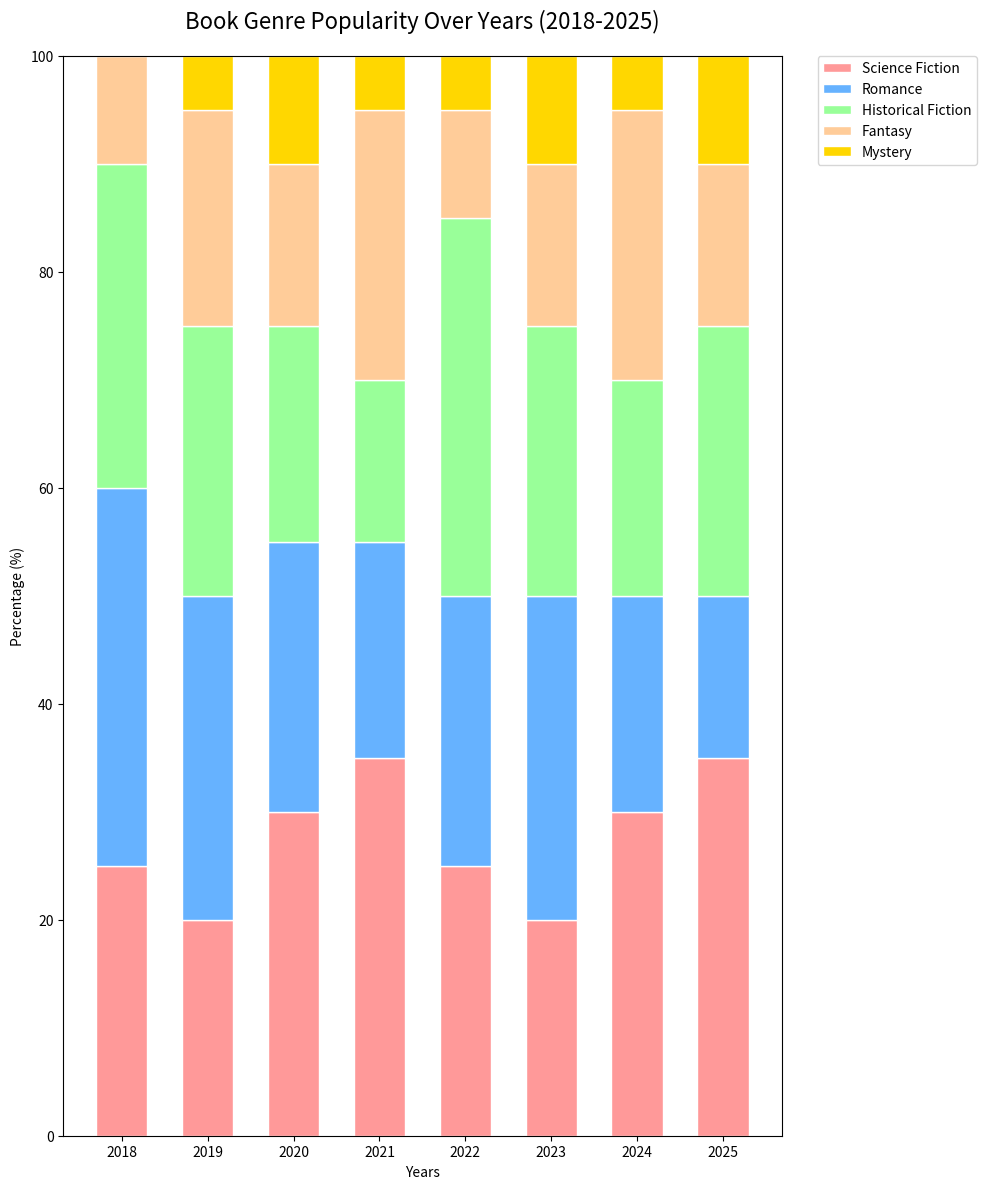

Write Python code to recreate this figure.

import matplotlib.pyplot as plt
import numpy as np

# Data
categories = ['Science Fiction', 'Romance', 'Historical Fiction', 'Fantasy', 'Mystery']
years = ['2018', '2019', '2020', '2021', '2022', '2023', '2024', '2025']
data = np.array([
    [25, 20, 30, 35, 25, 20, 30, 35],
    [35, 30, 25, 20, 25, 30, 20, 15],
    [30, 25, 20, 15, 35, 25, 20, 25],
    [10, 20, 15, 25, 10, 15, 25, 15],
    [0, 5, 10, 5, 5, 10, 5, 10]
])

# Colors
colors = ['#FF9999', '#66B2FF', '#99FF99', '#FFCC99', '#FFD700']

# Plotting
fig, ax = plt.subplots(figsize=(10, 12))
width = 0.6

# Stacking bars vertically
for i in range(len(data)):
    if i == 0:
        ax.bar(years, data[i], color=colors[i], edgecolor='white', width=width)
    else:
        ax.bar(years, data[i], bottom=np.sum(data[:i], axis=0), color=colors[i], edgecolor='white', width=width)

# Title and labels
ax.set_title('Book Genre Popularity Over Years (2018-2025)', fontsize=16, pad=20)
ax.set_ylabel('Percentage (%)')
ax.set_xlabel('Years')
ax.legend(categories, bbox_to_anchor=(1.05, 1), loc='upper left', borderaxespad=0.)

# Show plot
plt.tight_layout()
plt.show()